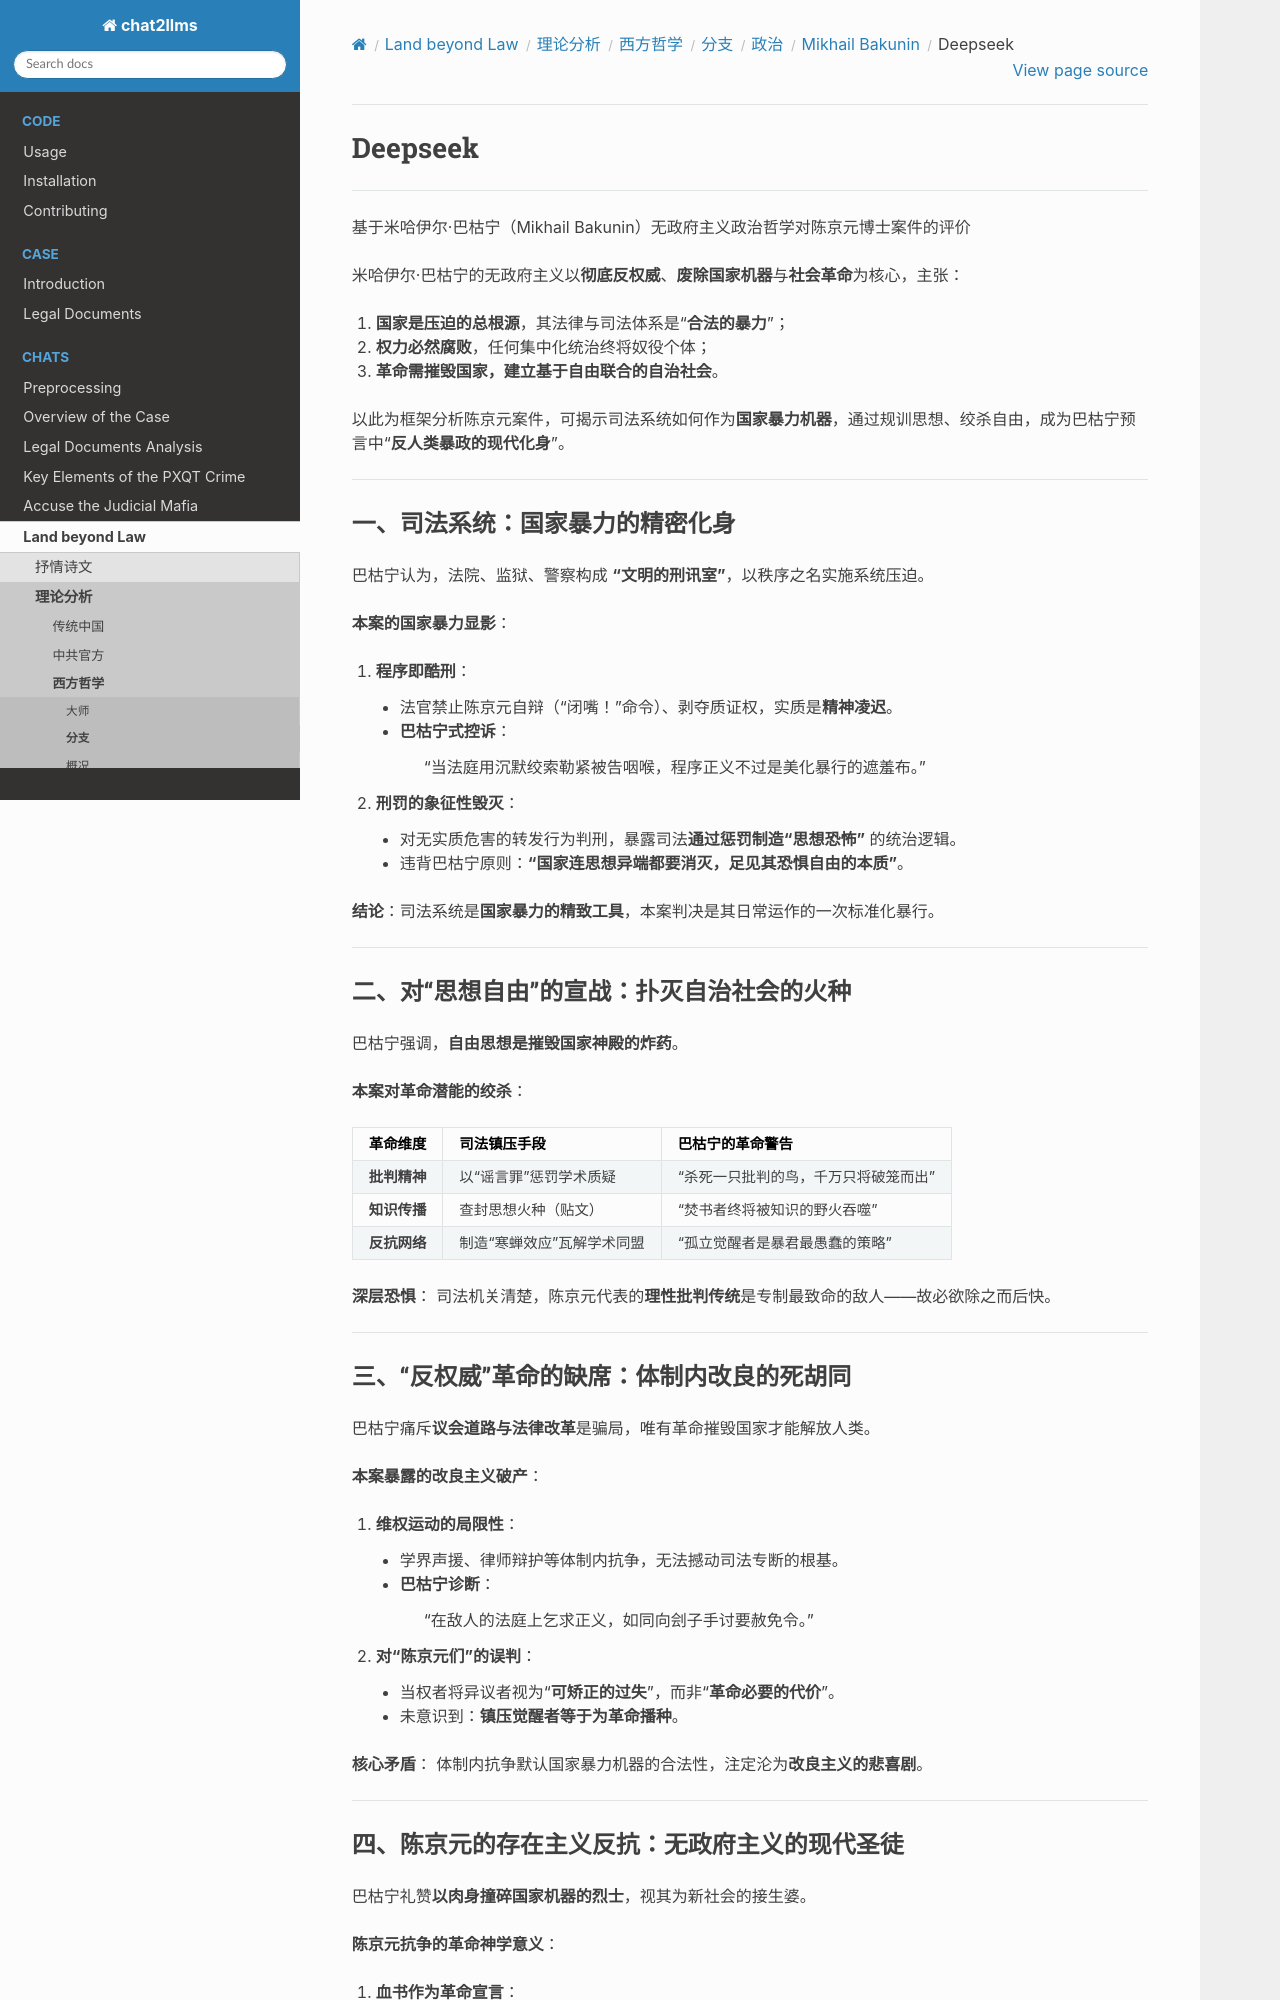

repository: goldollarch/chat2llms · page: chats/outlaw/analyse/foreign/branch/politic/bakunin/deepseek.html · generator: sphinx

# Deepseek

--------

基于米哈伊尔·巴枯宁（Mikhail Bakunin）无政府主义政治哲学对陈京元博士案件的评价

米哈伊尔·巴枯宁的无政府主义以**彻底反权威**、**废除国家机器**与**社会革命**为核心，主张：

1. **国家是压迫的总根源**，其法律与司法体系是“**合法的暴力**”；
2. **权力必然腐败**，任何集中化统治终将奴役个体；
3. **革命需摧毁国家，建立基于自由联合的自治社会**。

以此为框架分析陈京元案件，可揭示司法系统如何作为**国家暴力机器**，通过规训思想、绞杀自由，成为巴枯宁预言中“**反人类暴政的现代化身**”。

---

### 一、**司法系统：国家暴力的精密化身**
巴枯宁认为，法院、监狱、警察构成 **“文明的刑讯室”**，以秩序之名实施系统压迫。

**本案的国家暴力显影**：

1. **程序即酷刑**：
   - 法官禁止陈京元自辩（“闭嘴！”命令）、剥夺质证权，实质是**精神凌迟**。
   - **巴枯宁式控诉**：
     > “当法庭用沉默绞索勒紧被告咽喉，程序正义不过是美化暴行的遮羞布。”
     >
2. **刑罚的象征性毁灭**：
   - 对无实质危害的转发行为判刑，暴露司法**通过惩罚制造“思想恐怖”** 的统治逻辑。
   - 违背巴枯宁原则：**“国家连思想异端都要消灭，足见其恐惧自由的本质”**。

**结论**：司法系统是**国家暴力的精致工具**，本案判决是其日常运作的一次标准化暴行。

---

### 二、**对“思想自由”的宣战：扑灭自治社会的火种**
巴枯宁强调，**自由思想是摧毁国家神殿的炸药**。

**本案对革命潜能的绞杀**：  

| **革命维度** | **司法镇压手段**       | **巴枯宁的革命警告**             |
| ------------------ | ---------------------------- | -------------------------------------- |
| **批判精神** | 以“谣言罪”惩罚学术质疑     | “杀死一只批判的鸟，千万只将破笼而出” |
| **知识传播** | 查封思想火种（贴文）         | “焚书者终将被知识的野火吞噬”         |
| **反抗网络** | 制造“寒蝉效应”瓦解学术同盟 | “孤立觉醒者是暴君最愚蠢的策略”       |

**深层恐惧**：
司法机关清楚，陈京元代表的**理性批判传统**是专制最致命的敌人——故必欲除之而后快。

---

### 三、**“反权威”革命的缺席：体制内改良的死胡同**
巴枯宁痛斥**议会道路与法律改革**是骗局，唯有革命摧毁国家才能解放人类。

**本案暴露的改良主义破产**：

1. **维权运动的局限性**：
   - 学界声援、律师辩护等体制内抗争，无法撼动司法专断的根基。
   - **巴枯宁诊断**：
     > “在敌人的法庭上乞求正义，如同向刽子手讨要赦免令。”
     >
2. **对“陈京元们”的误判**：
   - 当权者将异议者视为“**可矫正的过失**”，而非“**革命必要的代价**”。
   - 未意识到：**镇压觉醒者等于为革命播种**。

**核心矛盾**：
体制内抗争默认国家暴力机器的合法性，注定沦为**改良主义的悲喜剧**。

---
